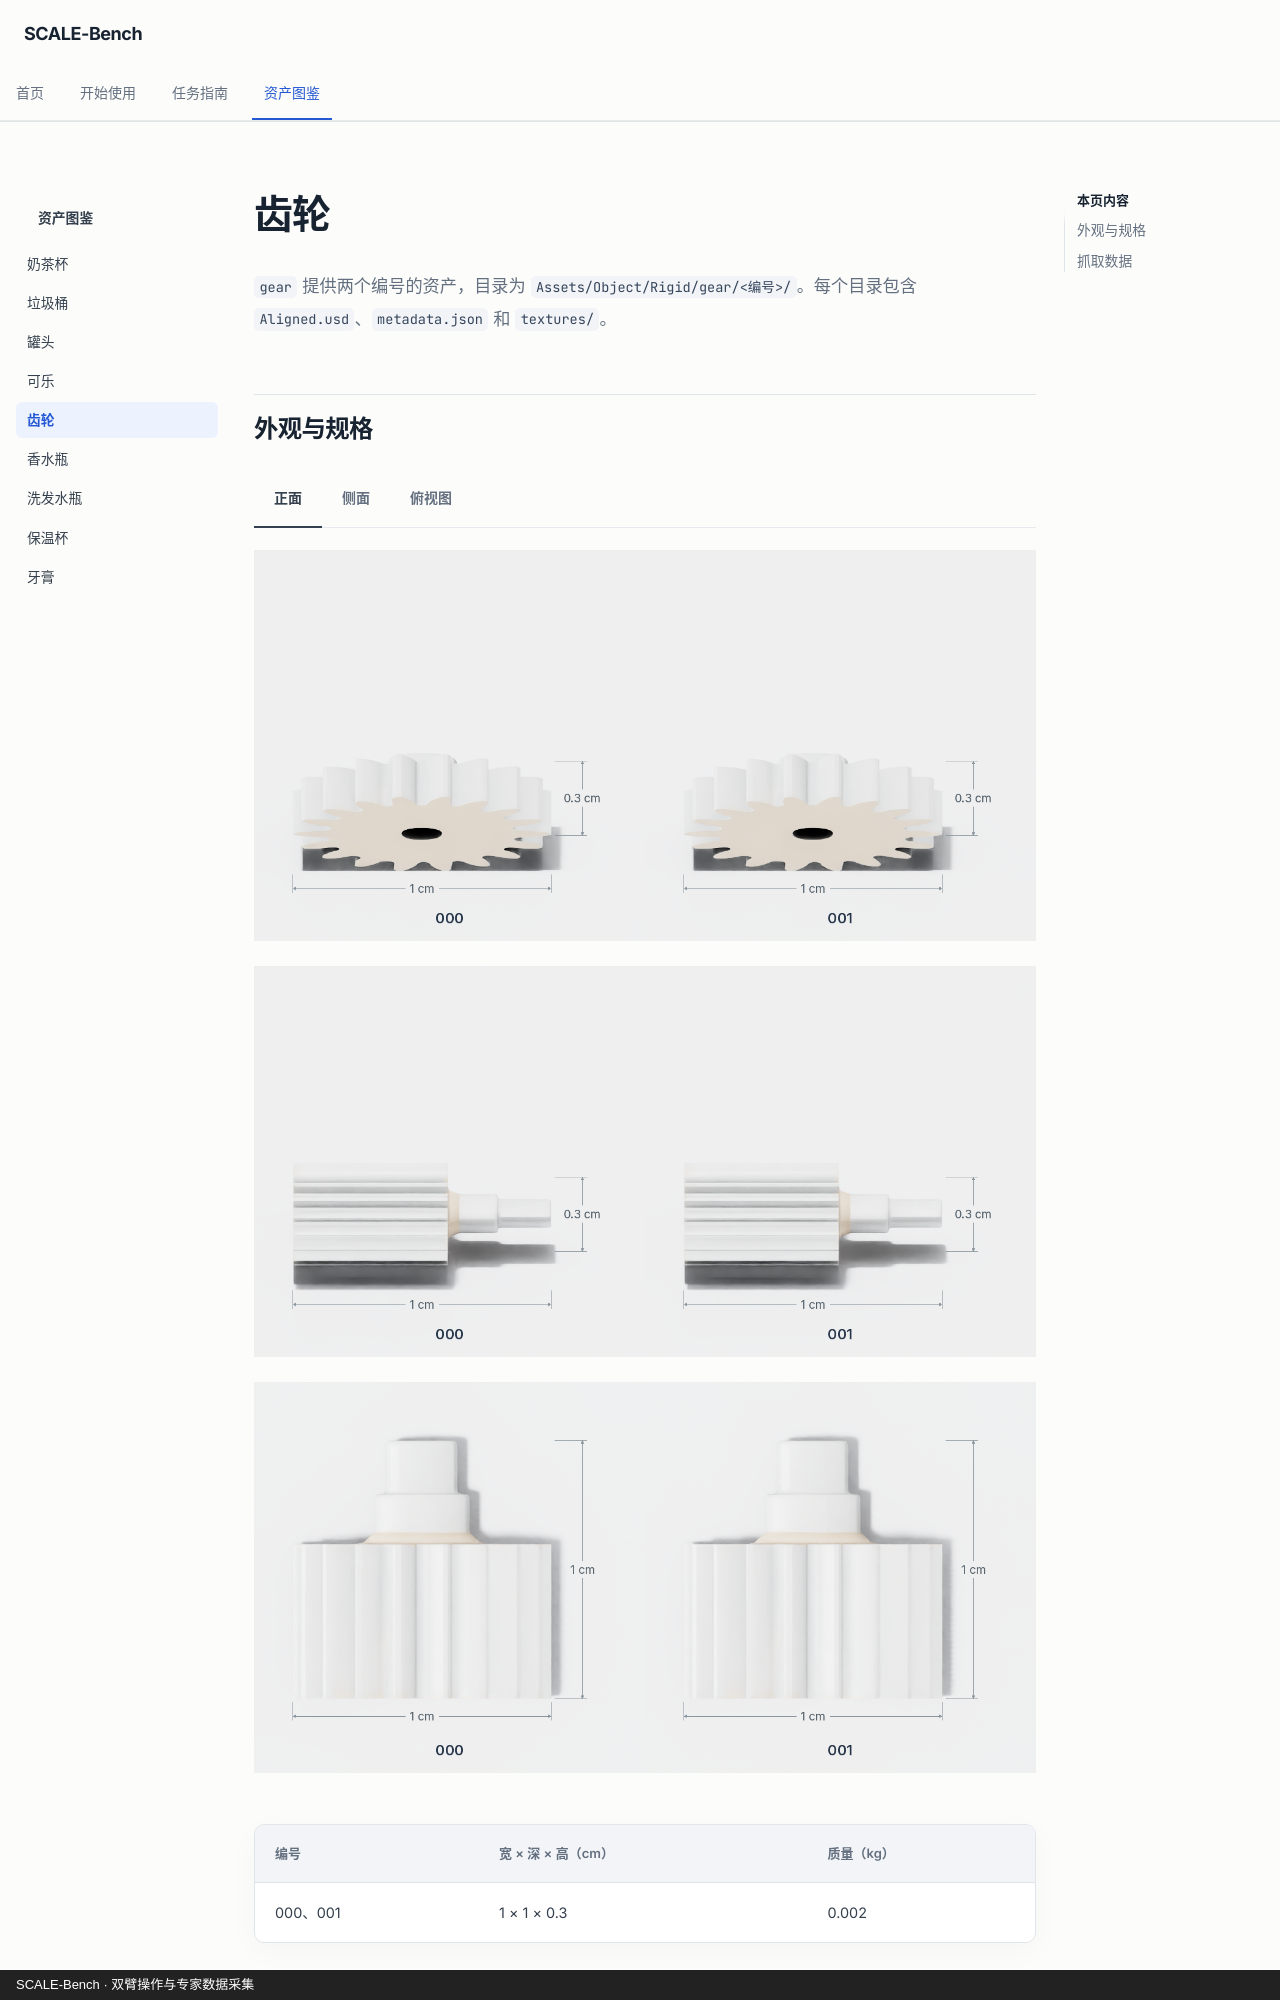

repository: CrysGate/SCALE-Bench · page: assets/gear/index.html · generator: mkdocs · copyright: SCALE-Bench · 双臂操作与专家数据采集

---
description: 两种齿轮的外观、尺寸、质量与抓取数据状态。
---

# 齿轮

`gear` 提供两个编号的资产，目录为 `Assets/Object/Rigid/gear/<编号>/`。每个目录包含 `Aligned.usd`、`metadata.json` 和 `textures/`。

## 外观与规格

=== "正面"

    [![两种齿轮正面及尺寸](objects/gear/front.png)](objects/gear/front.png)

=== "侧面"

    [![两种齿轮侧面及尺寸](objects/gear/side.png)](objects/gear/side.png)

=== "俯视图"

    [![两种齿轮俯视图及尺寸](objects/gear/top.png)](objects/gear/top.png)

| 编号 | 宽 × 深 × 高（cm） | 质量（kg） |
| --- | --- | --- |
| 000、001 | 1 × 1 × 0.3 | 0.002 |
